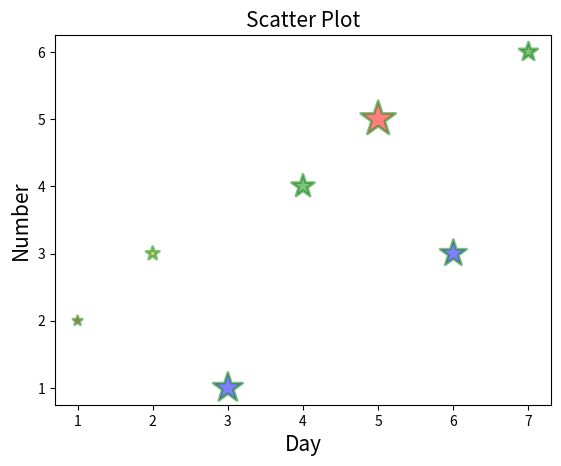

The script that saved this image:
import matplotlib.pyplot as plt
day=[1,2,3,4,5,6,7]
number=[2,3,1,4,5,3,6]
colors=["r","y","b","g","r","b","g"]
size=[50,100,500,300,700,400,200]

plt.scatter(day,number,c=colors,s=size,alpha=0.5,marker="*",edgecolor="g",linewidth=2)
plt.title("Scatter Plot",fontsize=15)
plt.xlabel("Day",fontsize=15)
plt.ylabel("Number", fontsize=15)
plt.show()